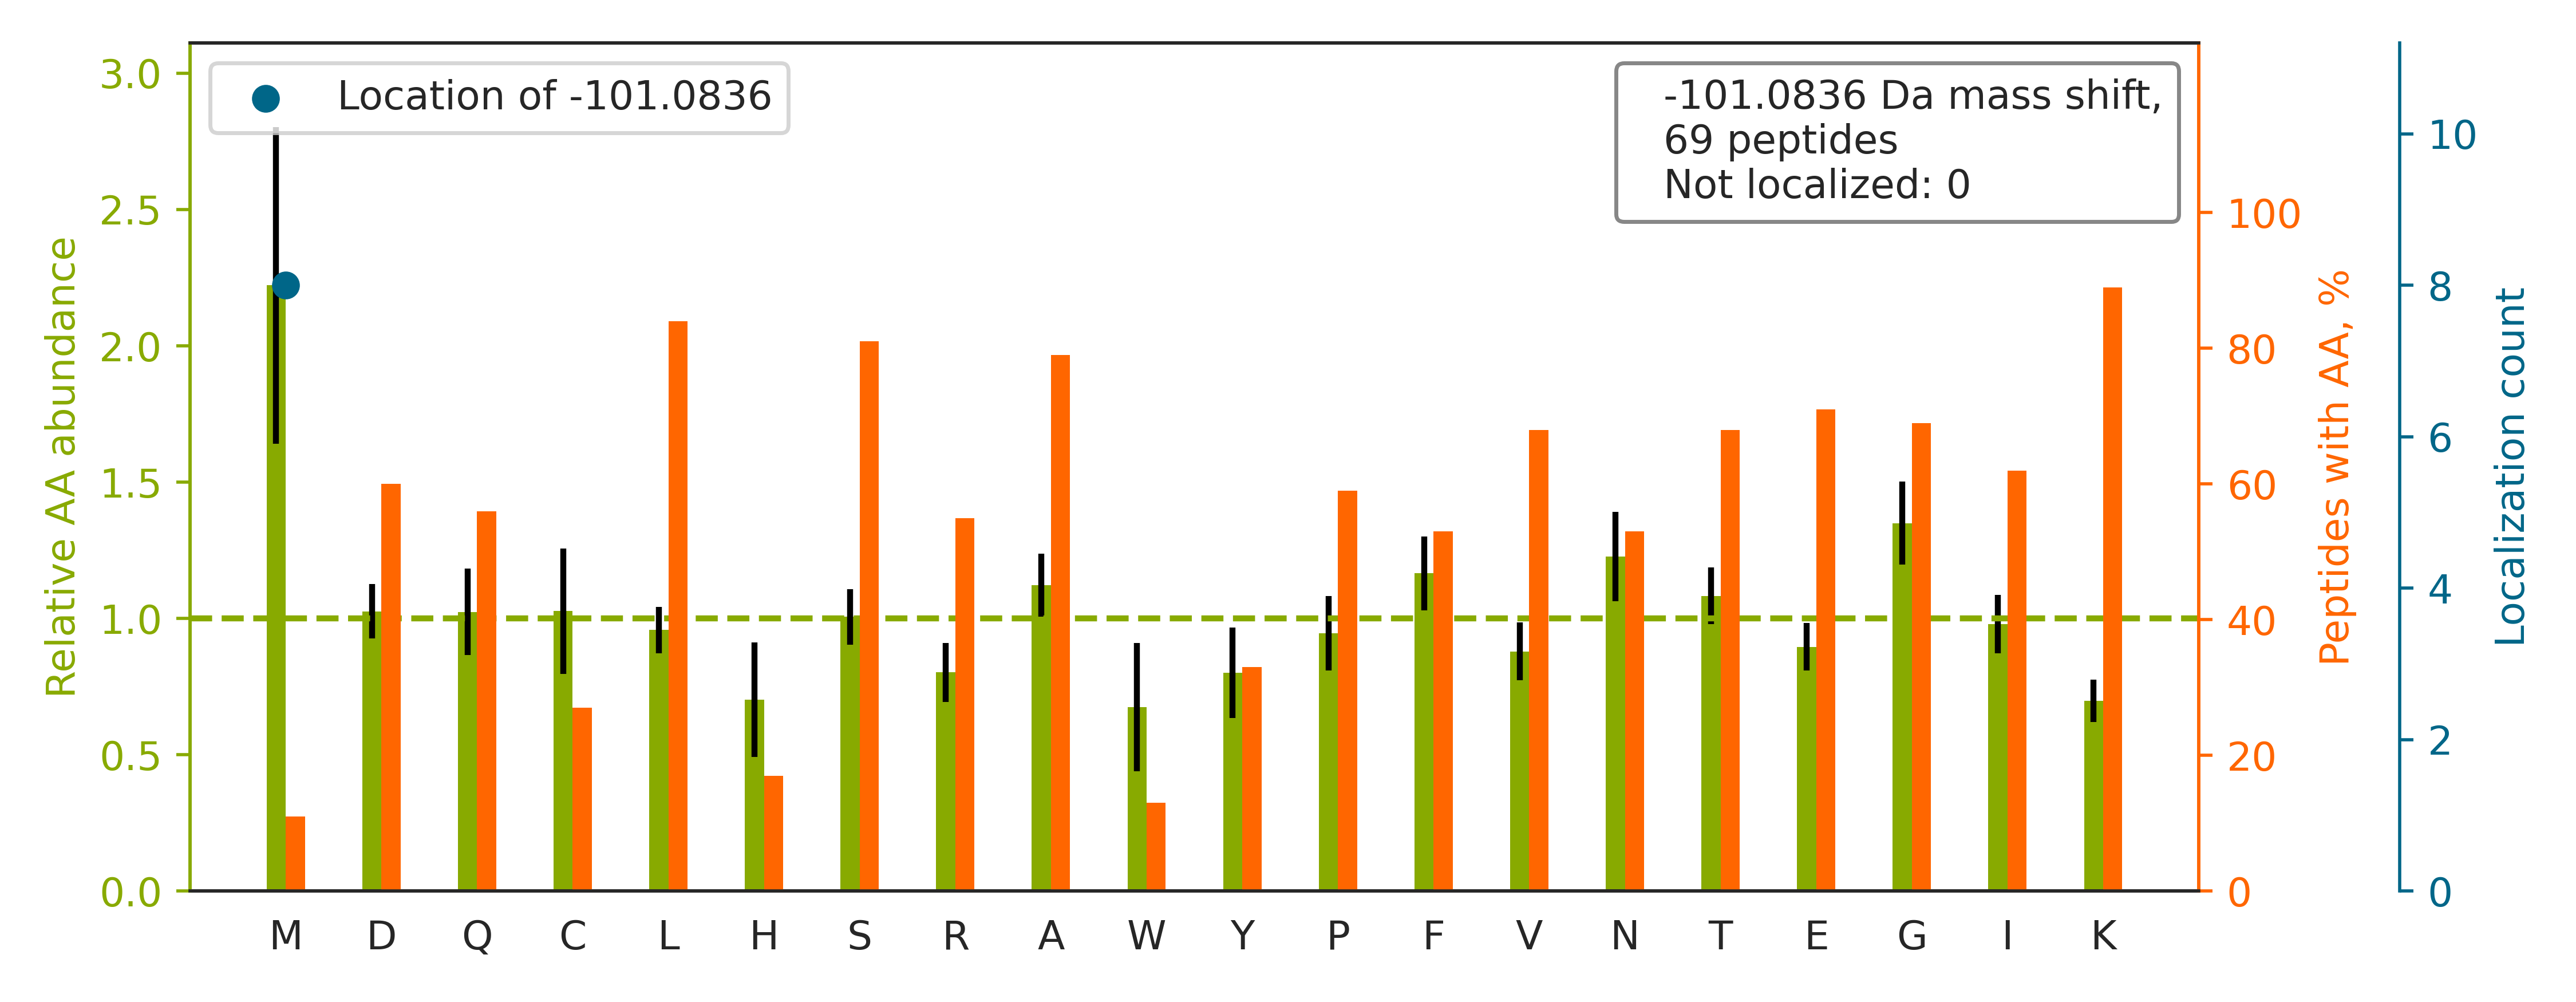

The data file committed next to this chart (first rows):
top isoform	localization score	spectrum
R.KELEQVCNPIISGLYQGAGGPGPGGFGAQGPK.G		34CPTAC_COprospective_W_VU_20150824_11CO…
-.SKGPAVGIDLGTTYSCVGVFQHGK.-		87CPTAC_COprospective_W_VU_20160701_09CO…
K.KLIGEVSSGSGETFSYPDFLR.M		34CPTAC_COprospective_W_VU_20150824_11CO…
R.KDGNASGTTLLEALDCILPPTRPTDKPLR.L		32CPTAC_COprospective_W_VU_20150818_20CO…
K.KVLGAFSDGLAHLDNLK.G		60CPTAC_COprospective_W_VU_20160311_27CO…
R.KLFIGGLSFETTDDSLR.E		49CPTAC_COprospective_W_VU_20151222_11CO…
R.KDGSCGVAYVVQEPGDYEVSVK.F		49CPTAC_COprospective_W_VU_20151222_11CO…
R.SKGTVHFAVVITDGHVTGSPCGGIK.L		67CPTAC_COprospective_W_VU_20160324_16CO…
K.KINESTQNWHQLENIGNFIK.A		76CPTAC_COprospective_W_VU_20160502_11CO…
R.SKM[-101]SQVAPSLSALIGEAVGAR.L	1.0	36CPTAC_COprospective_W_VU_20150824_11CO…
R.KDLYANNVLSGGTTM[-101]YPGIADR.M	1.0	34CPTAC_COprospective_W_VU_20150824_11CO…
R.KLFIGGLSFETTEESLR.N		15CPTAC_COprospective_W_VU_20151102_09CO…
R.SKGFGFVCFSSPEEATK.A		46CPTAC_COprospective_W_VU_20151209_09CO…
K.KSQIFSTASDNQPTVTIK.V		31CPTAC_COprospective_W_VU_20150810_11CO…
R.KATQQAEQLSNELATER.S		34CPTAC_COprospective_W_VU_20150824_11CO…
R.KIQALQQQADEAEDR.A		59CPTAC_COprospective_W_VU_20160308_13CO…
K.KNFESLSEAFSVASAAAVLSHNR.Y		37CPTAC_COprospective_W_VU_20150904_16CO…
R.KLFIGGLSFETTDESLR.S		76CPTAC_COprospective_W_VU_20160502_11CO…
R.SKFALITWIGENVSGLQR.A		38CPTAC_COprospective_W_VU_20150904_11CO…
K.KANLQIDQINTDLNLER.S		05CPTAC_COprospective_W_VU_20150915_05CO…
K.TLAFAYLEDLHSEFDEQHGK.K		28CPTAC_COprospective_W_VU_20150810_05CO…
R.KFANSLVGVQQQLQAFNTYR.T		40CPTAC_COprospective_W_VU_20150909_05CO…
K.KVFLDCCNYITELR.R		72CPTAC_COprospective_W_VU_20160422_05CO…
R.SKM[-101]LSLNNYSVPQSTR.E	1.0	38CPTAC_COprospective_W_VU_20150904_11CO…
K.KYSQFINFPIYVWSSK.T		34CPTAC_COprospective_W_VU_20150824_11CO…
R.SKGIYQSLEGAVQAGQLK.V		75CPTAC_COprospective_W_VU_20160502_11CO…
K.KILATPPQEDAPSVDIANIR.M		27CPTAC_COprospective_W_VU_20150810_22CO…
R.SKGVFVQSVLPYFVATK.L		53CPTAC_COprospective_W_VU_20160226_11CO…
K.SKGYAFIEFASFEDAK.E		55CPTAC_COprospective_W_VU_20160630_11CO…
R.KFYGPEGPYGVFAGR.D		31CPTAC_COprospective_W_VU_20150810_11CO…
R.SKGYGFITFSDSECAK.K		83CPTAC_COprospective_W_VU_20160524_05CO…
K.VRFLEQQNAALAAEVNR.L		34CPTAC_COprospective_W_VU_20150824_11CO…
K.KLAPPLVTLLSAEPELQYVALR.N		28CPTAC_COprospective_W_VU_20150810_05CO…
R.KACGDSTLTQITAGLDPVGR.I		27CPTAC_COprospective_W_VU_20150810_22CO…
R.KLGCEVLGVSVDSQFTHLAWINTPR.K		84CPTAC_COprospective_W_VU_20160916_05CO…
K.KAFCEPGNVENNGVLSFIK.H		49CPTAC_COprospective_W_VU_20151222_11CO…
K.SKLTFSCLGGSDNFK.H		36CPTAC_COprospective_W_VU_20150824_11CO…
K.SKGLAPDLPEDLYHLIK.K		16CPTAC_COprospective_W_VU_20151102_09CO…
R.GEPGPPGPAGAAGPAGNPGADGQPGAK.G		67CPTAC_COprospective_W_VU_20160324_16CO…
K.KNADLQVLKPEPELVYEDLR.G		01CPTAC_COprospective_W_VU_20150901_01CO…
K.KVADALTNAVAHVDDM[-101]PNALSALSDLHAHK.L	1.0	12CPTAC_COprospective_W_VU_20151016_05CO…
R.KIWCFGPDGTGPNILTDITK.G		37CPTAC_COprospective_W_VU_20150904_16CO…
R.KCCVECPPCPAPPVAGPSVFLFPPKPK.D		31CPTAC_COprospective_W_VU_20150810_11CO…
R.KDLYANTVLSGGTTM[-101]YPGIADR.M	1.0	39CPTAC_COprospective_W_VU_20150909_09CO…
K.KLGGTIDDCELVEGLVLTQK.V		60CPTAC_COprospective_W_VU_20160311_27CO…
-.KLNISFPATGCQK.-		33CPTAC_COprospective_W_VU_20150818_11CO…
K.RLLLFSDGNSQGATPAAIEK.A		81CPTAC_COprospective_W_VU_20160915_11CO…
R.KQFGAQANVIGPWIQTK.M		81CPTAC_COprospective_W_VU_20160915_11CO…
R.CDIQLTQSPSFLSASVGDR.V		67CPTAC_COprospective_W_VU_20160324_16CO…
K.KVWLDPNETNEIANANSR.Q		37CPTAC_COprospective_W_VU_20150904_16CO…
R.VTDALNATRAAVEEGIVLGGGCALLR.C		49CPTAC_COprospective_W_VU_20151222_11CO…
R.KASGPPVSELITK.A		80CPTAC_COprospective_W_VU_20160517_11CO…
-.KTILSNQTVDIPENVDITLK.-		48CPTAC_COprospective_W_VU_20151209_15CO…
K.KQISNLQQSISDAEQR.G		01CPTAC_COprospective_W_VU_20150901_01CO…
R.KLEGDSTDLSDQIAELQAQIAELK.M		60CPTAC_COprospective_W_VU_20160311_27CO…
R.KEGGLGPLNIPLLADVTR.R		77CPTAC_COprospective_W_VU_20160504_11CO…
R.KFGYVDFESAEDLEK.A		80CPTAC_COprospective_W_VU_20160517_11CO…
R.KHTGSGILSM[-101]ANAGPNTNGSQFFICTAK.T	1.0	85CPTAC_COprospective_W_VU_20160630_11CO…
K.SKVSDLTQAANK.N		12CPTAC_COprospective_W_VU_20151016_05CO…
R.REIENM[-101]ILNDPDFQHEDLNFLTR.S	1.0	51CPTAC_COprospective_W_VU_20160215_16CO…
... 9 more rows
